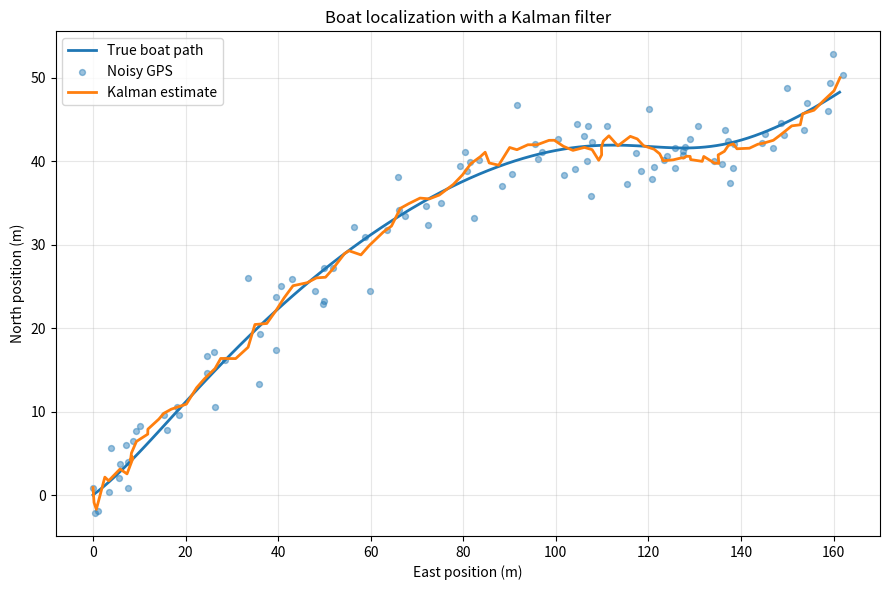
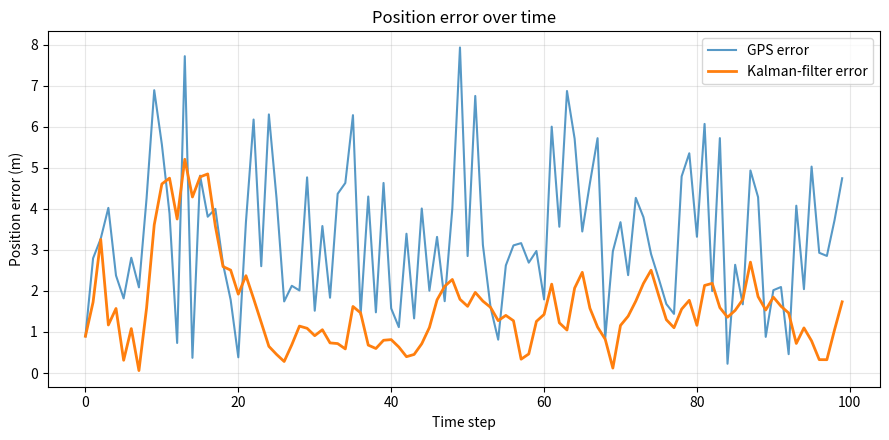

The script that saved these images, in order:
"""Simple 2D Kalman-filter localization example.

A boat moves in a local East/North coordinate system. Its GPS position
measurements are noisy. A constant-velocity Kalman filter estimates
position and velocity from the noisy measurements.
"""

import numpy as np
import matplotlib.pyplot as plt

rng = np.random.default_rng(7)

dt = 1.0
n_steps = 100

# State vector: [x, y, vx, vy]
F = np.array(
    [
        [1, 0, dt, 0],
        [0, 1, 0, dt],
        [0, 0, 1, 0],
        [0, 0, 0, 1],
    ],
    dtype=float,
)

# Measurement vector: GPS observes [x, y]
H = np.array(
    [
        [1, 0, 0, 0],
        [0, 1, 0, 0],
    ],
    dtype=float,
)

# Process noise: unknown acceleration from wind and ocean current
acceleration_std = 0.12
G = np.array(
    [
        [0.5 * dt**2, 0],
        [0, 0.5 * dt**2],
        [dt, 0],
        [0, dt],
    ]
)
Q = (acceleration_std**2) * (G @ G.T)

# GPS measurement covariance
gps_std = 3.0
R = (gps_std**2) * np.eye(2)

# ----- Simulate true boat motion -----
true_states = np.zeros((n_steps, 4))
true_states[0] = [0, 0, 1.2, 0.5]

for k in range(1, n_steps):
    acceleration = np.array(
        [
            0.04 * np.sin(k / 12),
            0.035 * np.cos(k / 15),
        ]
    )
    true_states[k] = F @ true_states[k - 1] + G @ acceleration

# Noisy GPS position fixes
gps_measurements = true_states[:, :2] + rng.normal(0, gps_std, size=(n_steps, 2))

# ----- Kalman filter -----
x_est = np.array([gps_measurements[0, 0], gps_measurements[0, 1], 0, 0])
P = np.diag([gps_std**2, gps_std**2, 4.0, 4.0])
I = np.eye(4)

estimates = np.zeros((n_steps, 4))
estimates[0] = x_est

for k in range(1, n_steps):
    # Predict
    x_pred = F @ x_est
    P_pred = F @ P @ F.T + Q

    # Correct using the new GPS observation
    z = gps_measurements[k]
    innovation = z - H @ x_pred
    S = H @ P_pred @ H.T + R
    K = P_pred @ H.T @ np.linalg.inv(S)

    x_est = x_pred + K @ innovation
    P = (I - K @ H) @ P_pred
    estimates[k] = x_est

# ----- Evaluation -----
gps_error = np.linalg.norm(gps_measurements - true_states[:, :2], axis=1)
kf_error = np.linalg.norm(estimates[:, :2] - true_states[:, :2], axis=1)

print(f"GPS position RMSE:    {np.sqrt(np.mean(gps_error**2)):.2f} m")
print(f"Kalman position RMSE: {np.sqrt(np.mean(kf_error**2)):.2f} m")

# ----- Plots -----
plt.figure(figsize=(9, 6))
plt.plot(true_states[:, 0], true_states[:, 1], linewidth=2, label="True boat path")
plt.scatter(
    gps_measurements[:, 0], gps_measurements[:, 1], s=18, alpha=0.45, label="Noisy GPS"
)
plt.plot(estimates[:, 0], estimates[:, 1], linewidth=2, label="Kalman estimate")
plt.xlabel("East position (m)")
plt.ylabel("North position (m)")
plt.title("Boat localization with a Kalman filter")
plt.legend()
plt.grid(alpha=0.3)
plt.tight_layout()
plt.show()

plt.figure(figsize=(9, 4.5))
plt.plot(gps_error, alpha=0.75, label="GPS error")
plt.plot(kf_error, linewidth=2, label="Kalman-filter error")
plt.xlabel("Time step")
plt.ylabel("Position error (m)")
plt.title("Position error over time")
plt.legend()
plt.grid(alpha=0.3)
plt.tight_layout()
plt.show()
